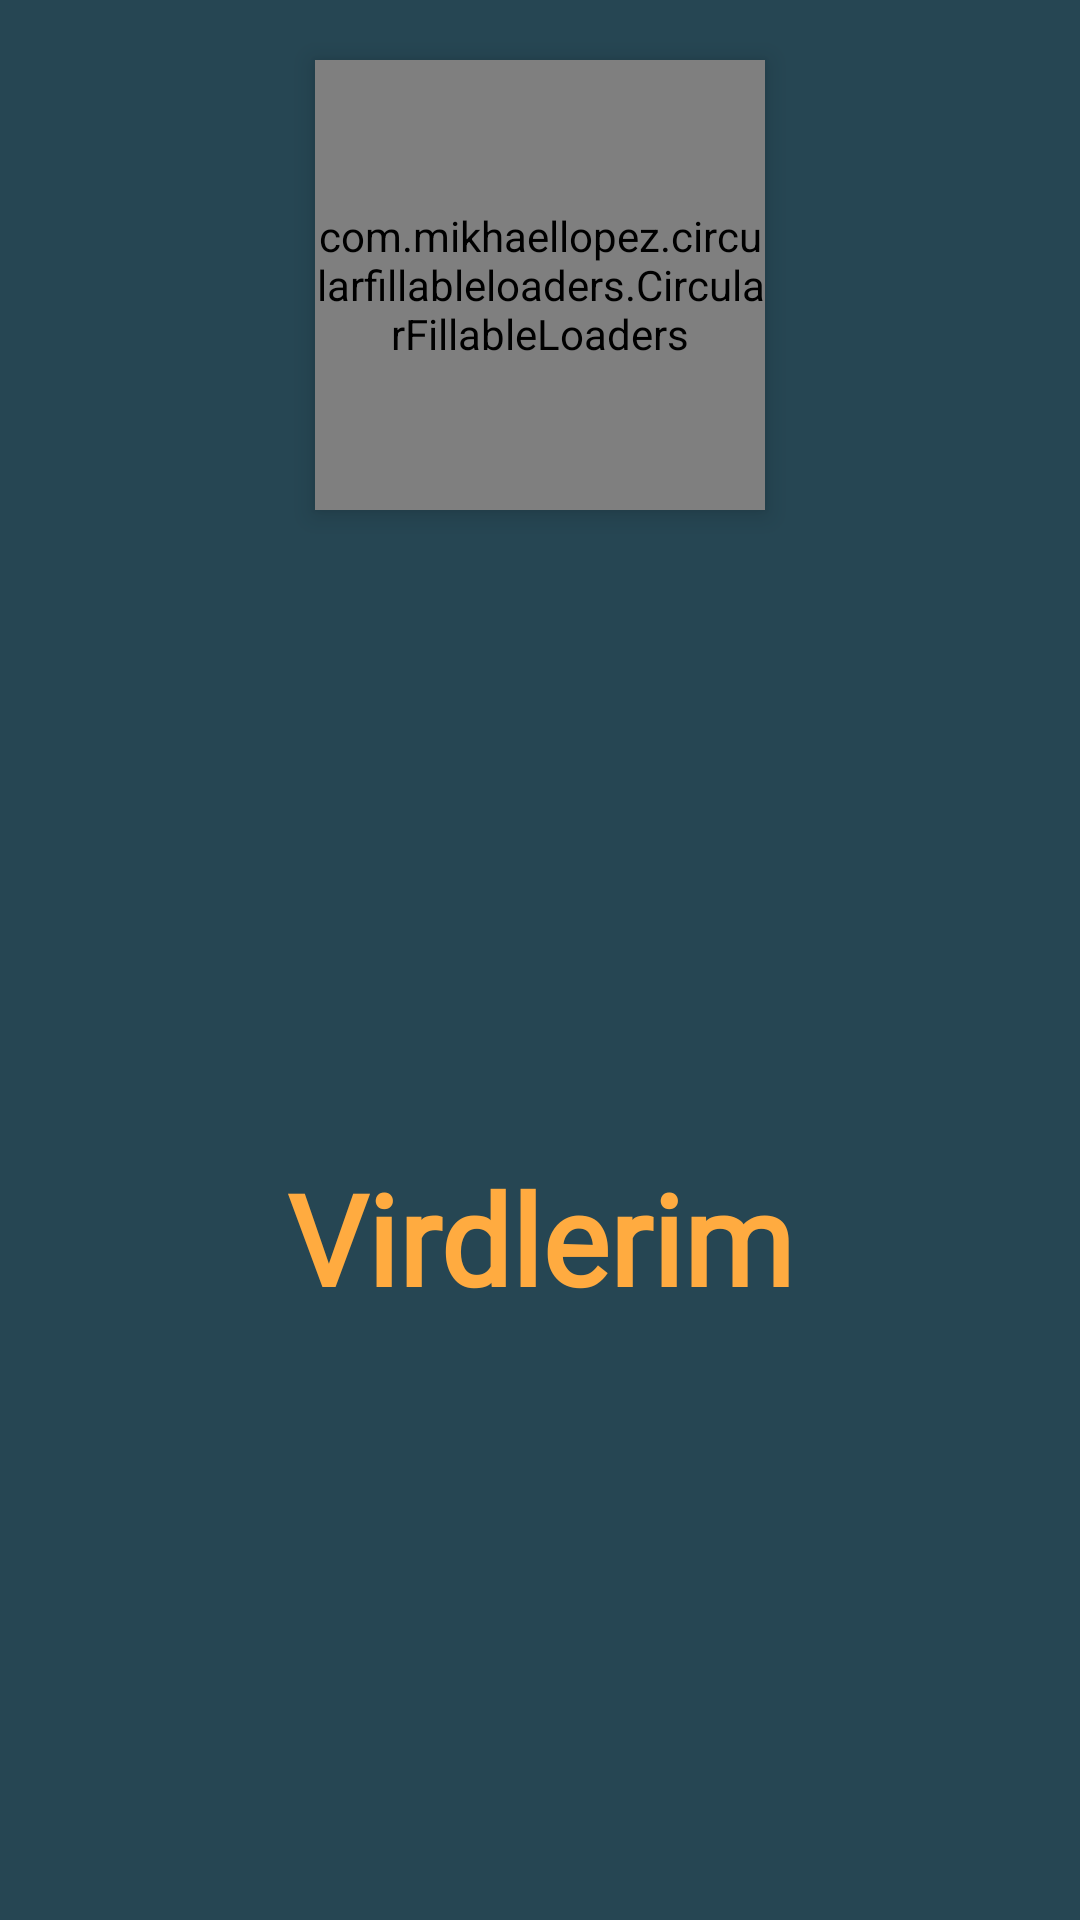

Reconstruct the res/layout file that produces this screen, plus the resources it refers to.
<!-- AndroidManifest.xml: application theme AppTheme -->
<!-- res/layout/drawer_header.xml -->
<?xml version="1.0" encoding="utf-8"?>
<androidx.constraintlayout.widget.ConstraintLayout xmlns:android="http://schemas.android.com/apk/res/android"
    xmlns:app="http://schemas.android.com/apk/res-auto"
    android:layout_width="match_parent"
    android:layout_height="300dp"
    android:background="@color/primary_dark">

    <TextView
        android:id="@+id/txt_drawer_header"
        android:layout_width="wrap_content"
        android:layout_height="wrap_content"
        android:layout_marginTop="20dp"
        android:layout_marginBottom="5dp"
        android:fontFamily="@font/trartistik"
        android:text="Virdlerim"
        android:textColor="@color/accent"
        android:textSize="42sp"
        android:textStyle="bold"
        app:layout_constraintBottom_toBottomOf="parent"
        app:layout_constraintEnd_toEndOf="parent"
        app:layout_constraintStart_toStartOf="parent"
        app:layout_constraintTop_toBottomOf="@+id/circularFillableLoaders" />

    <com.mikhaellopez.circularfillableloaders.CircularFillableLoaders
        android:id="@+id/circularFillableLoaders"
        android:layout_width="150dp"
        android:layout_height="150dp"
        android:layout_marginTop="20dp"
        android:elevation="5dp"
        android:scaleType="centerCrop"
        android:src="@mipmap/ic_launcher_foreground"
        app:cfl_border="true"
        app:cfl_border_width="4dp"
        app:cfl_progress="70"
        app:cfl_wave_amplitude="0.06"
        app:cfl_wave_color="@color/accent"
        app:layout_constraintEnd_toEndOf="parent"
        app:layout_constraintStart_toStartOf="parent"
        app:layout_constraintTop_toTopOf="parent" />
</androidx.constraintlayout.widget.ConstraintLayout>
<!-- resources referenced by this layout -->
<resources>
  <color name="accent">#ffab40</color>
  <color name="primary_dark">#264653</color>
  <!-- mipmap ic_launcher_foreground: png bitmap (mipmap-hdpi, 4494 bytes) -->
  <style name="AppTheme" parent="Theme.AppCompat.Light.DarkActionBar">
          
          <item name="colorPrimary">@color/primary</item>
          <item name="android:statusBarColor">@color/primary_dark</item>
          <item name="colorPrimaryDark">@color/primary_dark</item>
          <item name="colorAccent">@color/accent</item>
          <item name="windowNoTitle">true</item>
          <item name="android:windowActionBar">false</item>
          <item name="android:navigationBarColor">@color/primary_dark</item>
  
      </style>
  <color name="primary">#264653</color>
</resources>
